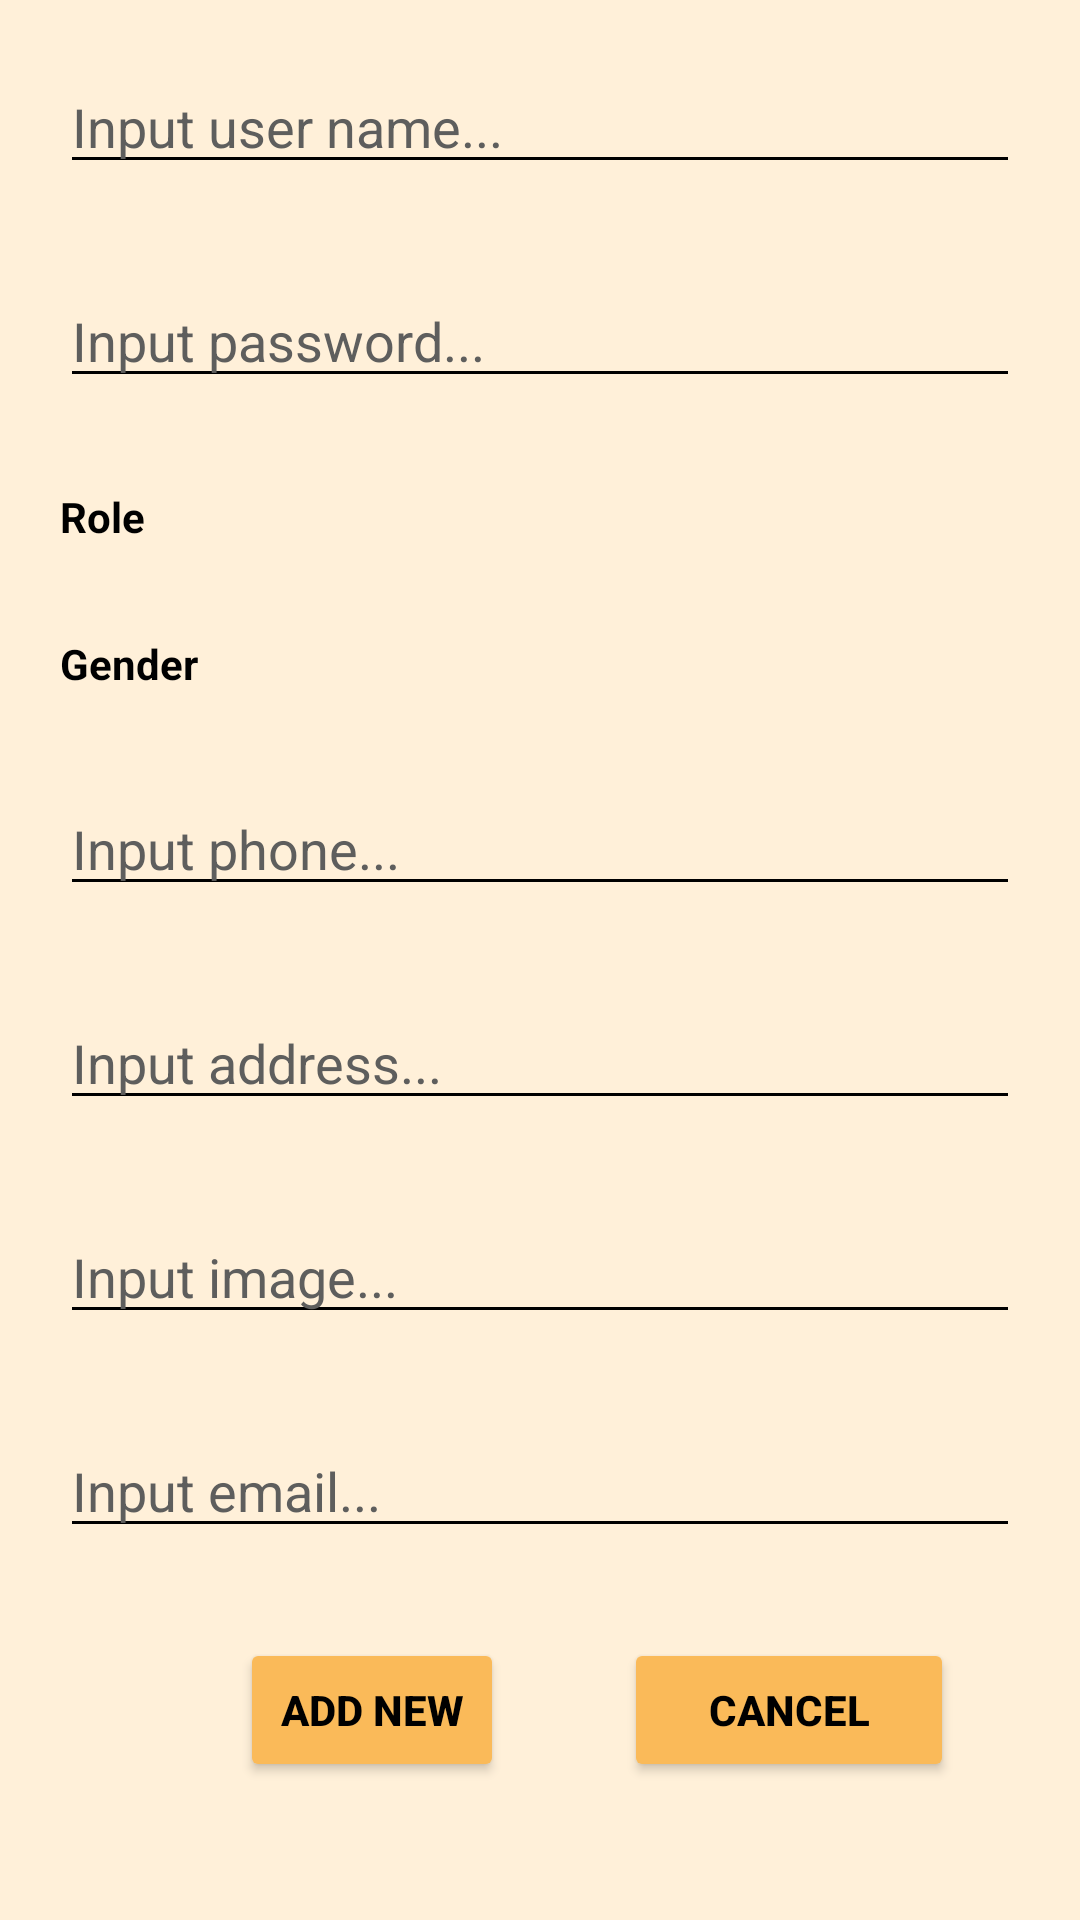

Write the Android layout XML for this screen, with the resource values it uses.
<!-- AndroidManifest.xml: application theme Theme.Project_PRM392 -->
<!-- res/layout/activity_user_create.xml -->
<?xml version="1.0" encoding="utf-8"?>
<LinearLayout xmlns:android="http://schemas.android.com/apk/res/android"
    xmlns:app="http://schemas.android.com/apk/res-auto"
    xmlns:tools="http://schemas.android.com/tools"
    android:layout_width="match_parent"
    android:layout_height="match_parent"
    tools:context=".UserCreateActivity"
    android:orientation="vertical"
    android:background="@color/bookaland">


    <EditText
        android:id="@+id/idUserName"
        android:layout_width="match_parent"
        android:layout_height="wrap_content"
        android:hint="Input user name..."
        android:importantForAutofill="no"
        android:layout_marginRight="20dp"
        android:layout_marginLeft="20dp"
        android:layout_marginBottom="10dp"
        android:layout_marginTop="20dp"
        android:backgroundTint="@color/black"
        android:textColorHint="#5E5E5D"
        android:textColor="@color/black"/>

    <EditText
        android:id="@+id/idPassword"
        android:layout_width="match_parent"
        android:layout_height="wrap_content"
        android:hint="Input password..."
        android:importantForAutofill="no"
        android:layout_marginRight="20dp"
        android:layout_marginLeft="20dp"
        android:layout_marginBottom="10dp"
        android:layout_marginTop="20dp"
        android:backgroundTint="@color/black"
        android:textColorHint="#5E5E5D"
        android:textColor="@color/black"/>

    <TextView
        android:id="@+id/textRole"
        android:layout_width="match_parent"
        android:layout_height="wrap_content"
        android:text="Role"
        android:layout_marginRight="20dp"
        android:layout_marginLeft="20dp"
        android:layout_marginTop="20dp"
        android:textStyle="bold"
        android:textColor="@color/black"/>

    <Spinner
        android:id="@+id/spinnerRole"
        android:layout_width="match_parent"
        android:layout_height="wrap_content"
        android:layout_marginLeft="20dp"
        android:layout_marginRight="20dp"
        android:layout_marginBottom="10dp"
        android:background="#FBC87B"
        android:importantForAutofill="no"
        android:spinnerMode="dropdown"
        android:textColor="@color/black" />

    <TextView
        android:id="@+id/textGender"
        android:layout_width="match_parent"
        android:layout_height="wrap_content"
        android:text="Gender"
        android:layout_marginRight="20dp"
        android:layout_marginLeft="20dp"
        android:layout_marginTop="20dp"
        android:textStyle="bold"
        android:textColor="@color/black"/>

    <Spinner
        android:id="@+id/spinnerGender"
        android:layout_width="match_parent"
        android:layout_height="wrap_content"
        android:layout_marginLeft="20dp"
        android:layout_marginRight="20dp"
        android:layout_marginBottom="10dp"
        android:background="#FBC87B"
        android:importantForAutofill="no"
        android:spinnerMode="dropdown"
        android:textColor="@color/black" />


    <EditText
        android:id="@+id/idPhone"
        android:layout_width="match_parent"
        android:layout_height="wrap_content"
        android:hint="Input phone..."
        android:importantForAutofill="no"
        android:layout_marginRight="20dp"
        android:layout_marginLeft="20dp"
        android:layout_marginBottom="10dp"
        android:layout_marginTop="20dp"
        android:backgroundTint="@color/black"
        android:textColorHint="#5E5E5D"
        android:textColor="@color/black"/>

    <EditText
        android:id="@+id/idAddress"
        android:layout_width="match_parent"
        android:layout_height="wrap_content"
        android:hint="Input address..."
        android:importantForAutofill="no"
        android:layout_marginRight="20dp"
        android:layout_marginLeft="20dp"
        android:layout_marginBottom="10dp"
        android:layout_marginTop="20dp"
        android:backgroundTint="@color/black"
        android:textColorHint="#5E5E5D"
        android:textColor="@color/black"/>

    <EditText
        android:id="@+id/idImage"
        android:layout_width="match_parent"
        android:layout_height="wrap_content"
        android:hint="Input image..."
        android:importantForAutofill="no"
        android:layout_marginRight="20dp"
        android:singleLine="true"
        android:layout_marginLeft="20dp"
        android:layout_marginBottom="10dp"
        android:layout_marginTop="20dp"
        android:backgroundTint="@color/black"
        android:textColorHint="#5E5E5D"
        android:textColor="@color/black"/>

    <EditText
        android:id="@+id/idEmail"
        android:layout_width="match_parent"
        android:layout_height="wrap_content"
        android:hint="Input email..."
        android:importantForAutofill="no"
        android:layout_marginRight="20dp"
        android:layout_marginLeft="20dp"
        android:layout_marginBottom="10dp"
        android:layout_marginTop="20dp"
        android:backgroundTint="@color/black"
        android:textColorHint="#5E5E5D"
        android:textColor="@color/black"/>

    <LinearLayout
        android:layout_width="match_parent"
        android:layout_height="match_parent"
        android:orientation="horizontal">

        <Button
            android:id="@+id/buttonAdd"
            android:layout_width="wrap_content"
            android:layout_height="wrap_content"
            android:layout_marginLeft="80dp"
            android:layout_marginTop="20dp"
            android:layout_marginRight="20dp"
            android:layout_marginBottom="10dp"
            android:backgroundTint="#FABA59"
            android:text="ADD NEW"
            android:textColor="@color/black"
            android:textStyle="bold" />

        <Button
            android:id="@+id/buttonCancel"
            android:layout_width="110dp"
            android:layout_height="wrap_content"
            android:layout_marginLeft="20dp"
            android:layout_marginTop="20dp"
            android:layout_marginRight="80dp"
            android:layout_marginBottom="10dp"
            android:backgroundTint="#FABA59"
            android:text="Cancel"
            android:textColor="@color/black"
            android:textStyle="bold" />
    </LinearLayout>


</LinearLayout>
<!-- resources referenced by this layout -->
<resources>
  <color name="black">#FF000000</color>
  <color name="bookaland">#fff0d9</color>
  <style name="Theme.Project_PRM392" parent="Base.Theme.Project_PRM392" />
  <style name="Base.Theme.Project_PRM392" parent="Theme.Material3.DayNight.NoActionBar">
          
          
          <item name="colorPrimary">@color/black</item>
          <item name="colorPrimaryVariant">@color/white</item>
          <item name="android:textColorPrimary">@color/black</item>
          <item name="android:statusBarColor">@color/bookaland700</item>
      </style>
  <color name="white">#FFFFFFFF</color>
  <color name="bookaland700">#FABA59</color>
</resources>
